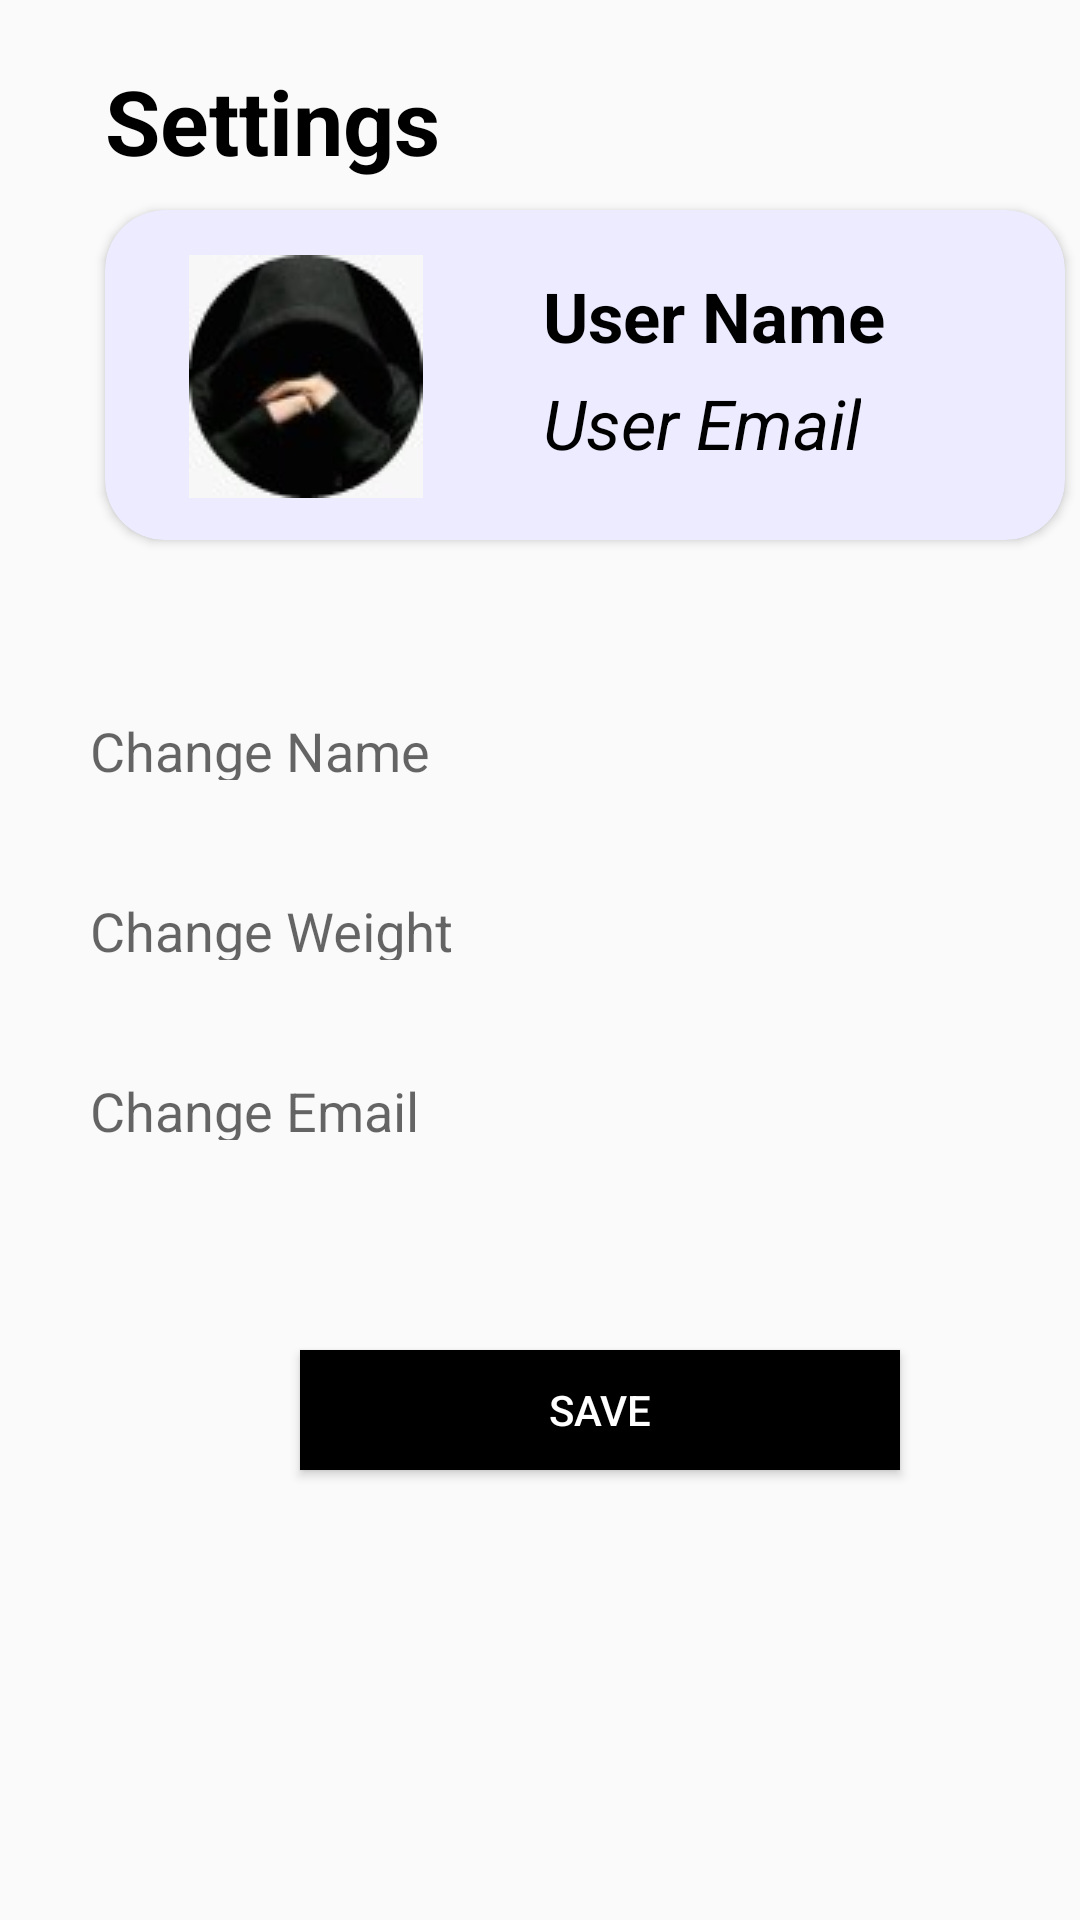

The Android layout XML behind this screen, and the referenced resources:
<!-- AndroidManifest.xml: application theme Theme.Fit_Freak -->
<!-- res/layout/activity_setting.xml -->
<?xml version="1.0" encoding="utf-8"?>
<RelativeLayout xmlns:android="http://schemas.android.com/apk/res/android"
    xmlns:app="http://schemas.android.com/apk/res-auto"
    xmlns:tools="http://schemas.android.com/tools"
    android:layout_width="match_parent"
    android:layout_height="match_parent"
    tools:context=".Activities.Setting">

    <TextView
        android:id="@+id/settings"
        android:layout_width="wrap_content"
        android:layout_height="wrap_content"
        android:text="Settings"
        android:textSize="30dp"
        android:layout_marginStart="35dp"
        android:layout_marginTop="20dp"
        android:textColor="@color/black"
        android:textStyle="bold"/>

    <androidx.cardview.widget.CardView
        android:id="@+id/cd1"
        android:layout_width="320dp"
        android:layout_height="110dp"
        android:backgroundTint="#ECEBFF"
        android:layout_marginStart="35dp"
        android:layout_marginTop="70dp"
        android:elevation="50dp"
        app:cardCornerRadius="20dp">

        <LinearLayout
            android:id="@+id/ll1"
            android:layout_width="wrap_content"
            android:layout_height="wrap_content"
            android:orientation="horizontal">
            <ImageView
                android:id="@+id/image_blank"
                android:layout_width="wrap_content"
                android:layout_height="wrap_content"
                android:layout_marginStart="28dp"
                android:layout_marginTop="15dp"
                android:src="@drawable/img_blank"/>
            <LinearLayout
                android:id="@+id/ll2"
                android:layout_width="wrap_content"
                android:layout_height="wrap_content"
                android:orientation="vertical">

                <TextView
                    android:id="@+id/user_name"
                    android:layout_width="wrap_content"
                    android:layout_height="wrap_content"
                    android:text="User Name"
                    android:layout_marginStart="40dp"
                    android:textSize="23dp"
                    android:textColor="@color/black"
                    android:textStyle="bold"
                    android:layout_marginTop="20dp" />
                <TextView
                    android:id="@+id/user_email"
                    android:layout_width="wrap_content"
                    android:layout_height="wrap_content"
                    android:text="User Email"
                    android:layout_marginStart="40dp"
                    android:textSize="23dp"
                    android:textColor="@color/black"
                    android:textStyle="italic"
                    android:layout_marginTop="5dp" />
            </LinearLayout>
        </LinearLayout>
    </androidx.cardview.widget.CardView>

    <LinearLayout
        android:id="@+id/ll3"
        android:layout_width="380dp"
        android:layout_height="624dp"
        android:orientation="vertical">

        <com.google.android.material.textfield.TextInputLayout
            android:layout_width="match_parent"
            android:layout_height="40dp"
            android:layout_marginStart="20dp"
            android:layout_marginTop="220dp"
            android:hint="Change Name">

            <com.google.android.material.textfield.TextInputEditText
                android:id="@+id/change_name"
                android:layout_width="match_parent"
                android:layout_height="40dp"
                android:padding="10dp"
                tools:ignore="TouchTargetSizeCheck" />
        </com.google.android.material.textfield.TextInputLayout>


        <com.google.android.material.textfield.TextInputLayout
            android:layout_width="match_parent"
            android:layout_height="40dp"
            android:layout_marginStart="20dp"
            android:layout_marginTop="20dp"
            android:hint="Change Weight">

            <com.google.android.material.textfield.TextInputEditText
                android:id="@+id/change_weight"
                android:layout_width="match_parent"
                android:layout_height="40dp"

                android:inputType="textWebPassword"
                android:padding="10dp"
                tools:ignore="TouchTargetSizeCheck" />
        </com.google.android.material.textfield.TextInputLayout>

















        <com.google.android.material.textfield.TextInputLayout
            android:layout_width="match_parent"
            android:layout_height="40dp"
            android:layout_marginStart="20dp"
            android:layout_marginTop="20dp"
            android:hint="Change Email">

            <com.google.android.material.textfield.TextInputEditText
                android:id="@+id/change_mail"
                android:layout_width="match_parent"
                android:layout_height="40dp"

                android:inputType="textWebPassword"
                android:padding="10dp"
                tools:ignore="TouchTargetSizeCheck" />
        </com.google.android.material.textfield.TextInputLayout>



    </LinearLayout>













    <Button
        android:id="@+id/save_settings"
        android:layout_width="200dp"
        android:layout_height="40dp"
        android:layout_marginStart="100dp"
        android:layout_marginTop="450dp"
        android:layout_marginEnd="4dp"
        android:background="@color/black"
        android:text="Save"
        android:textColor="@color/white"
        tools:ignore="TouchTargetSizeCheck" />


</RelativeLayout>
<!-- resources referenced by this layout -->
<resources>
  <color name="black">#FF000000</color>
  <color name="purple_200">#FFBB86FC</color>
  <color name="white">#FFFFFFFF</color>
  <!-- drawable img_blank: jpeg bitmap (drawable, 2580 bytes) -->
  <style name="Theme.Fit_Freak" parent="Theme.AppCompat.DayNight.DarkActionBar">
          
          <item name="colorPrimary">@color/purple_500</item>
          <item name="colorPrimaryVariant">@color/purple_700</item>
          <item name="colorOnPrimary">@color/white</item>
          
          <item name="colorSecondary">@color/teal_200</item>
          <item name="colorSecondaryVariant">@color/teal_700</item>
          <item name="colorOnSecondary">@color/black</item>
          
          <item name="android:statusBarColor" tools:targetApi="l">?attr/colorPrimaryVariant</item>
          
      </style>
  <color name="purple_500">#FF6200EE</color>
  <color name="purple_700">#FF3700B3</color>
  <color name="teal_200">#FF03DAC5</color>
  <color name="teal_700">#FF018786</color>
</resources>
